Dataset: QA-Polyp (GitHub, AnishHota/Colonoscopy-QA). Classes: clear, blurry.

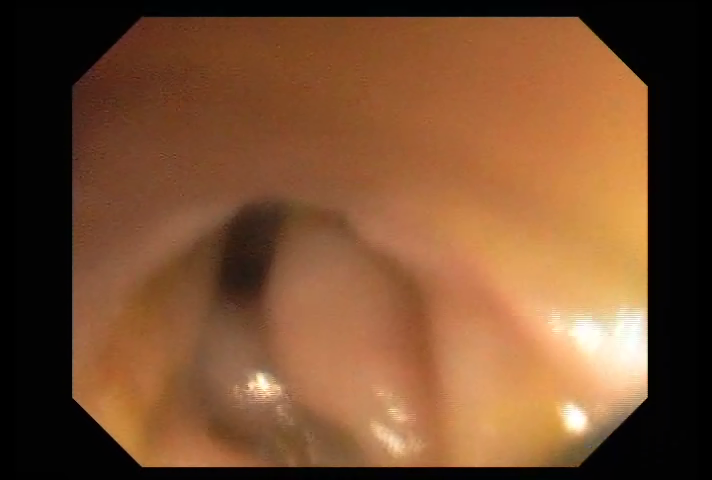
Label: clear

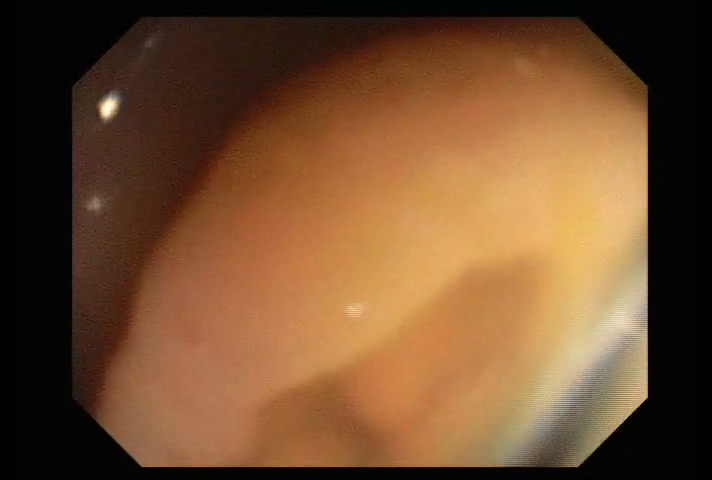
Label: clear

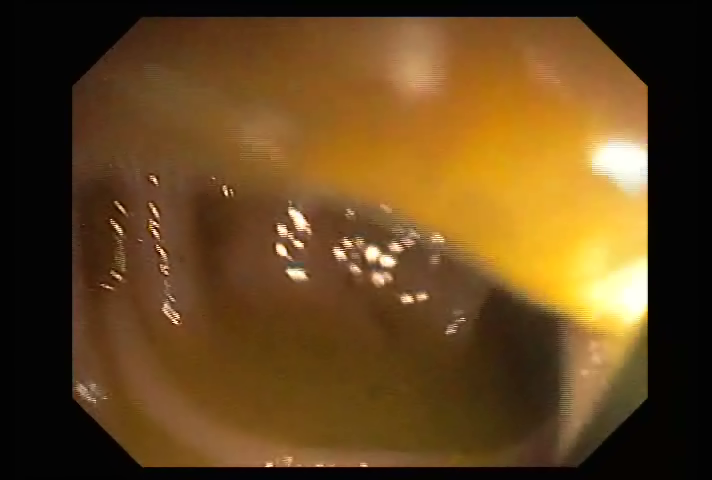
Label: clear

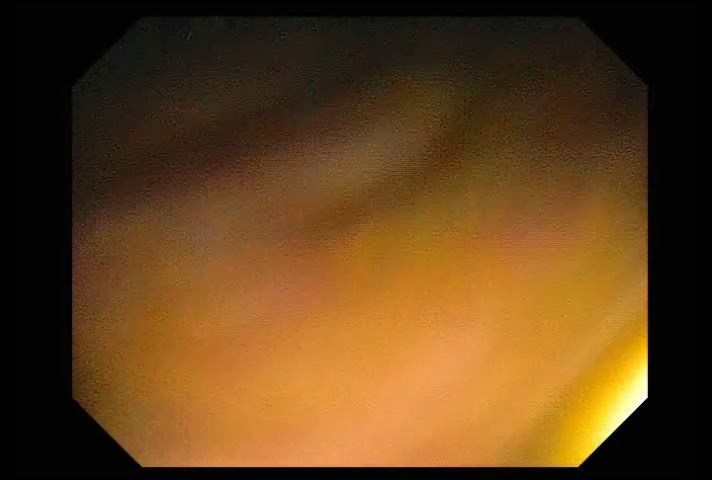
Label: blurry

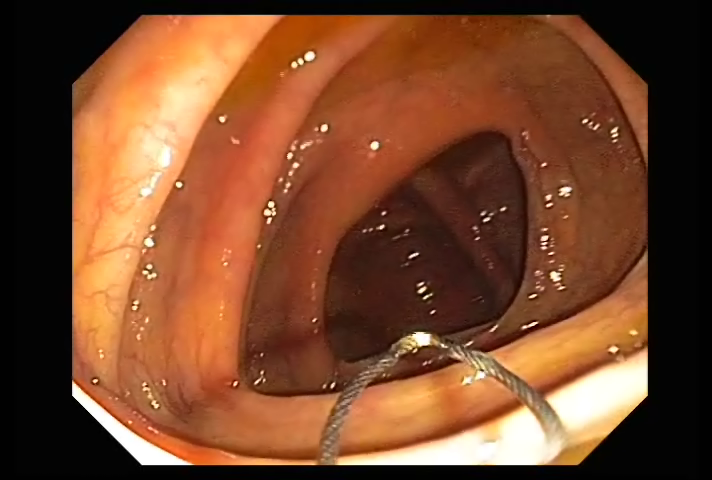
Label: clear

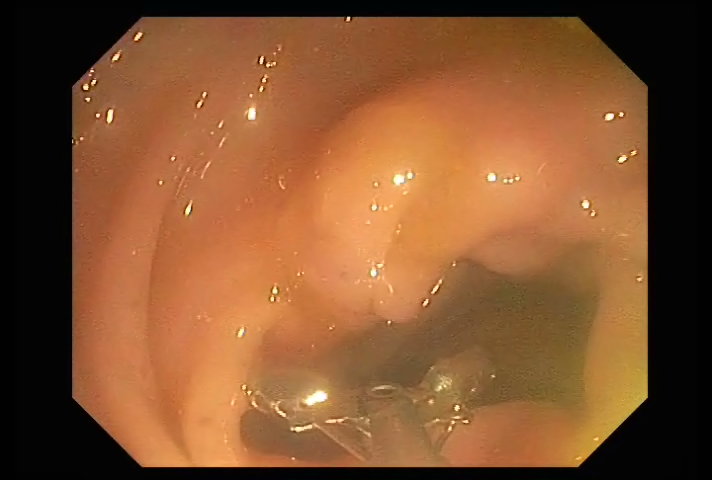
Label: clear
